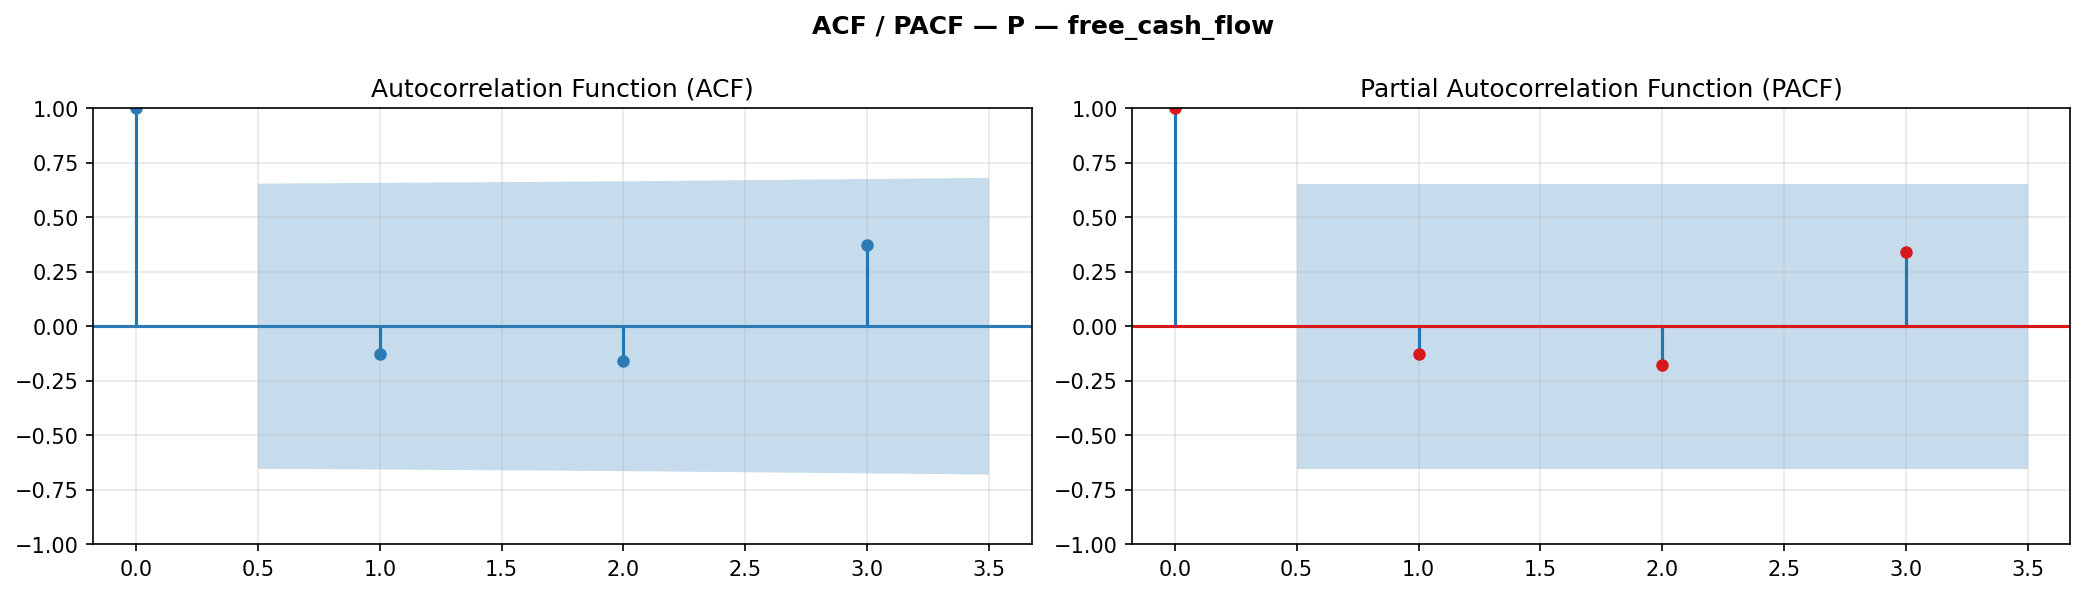

Source data for this figure (header and first rows):
lag, acf, acf_ci_low, acf_ci_hi, pacf, pacf_ci_low, pacf_ci_hi
0, 1.0, 1.0, 1.0, 1.0, 1.0, 1.0
1, -0.1286, -0.7819, 0.5248, -0.1286, -0.7819, 0.5248
2, -0.1579, -0.822, 0.5061, -0.1774, -0.8307, 0.4759
3, 0.3705, -0.3094, 1.05, 0.34, -0.3134, 0.9933
